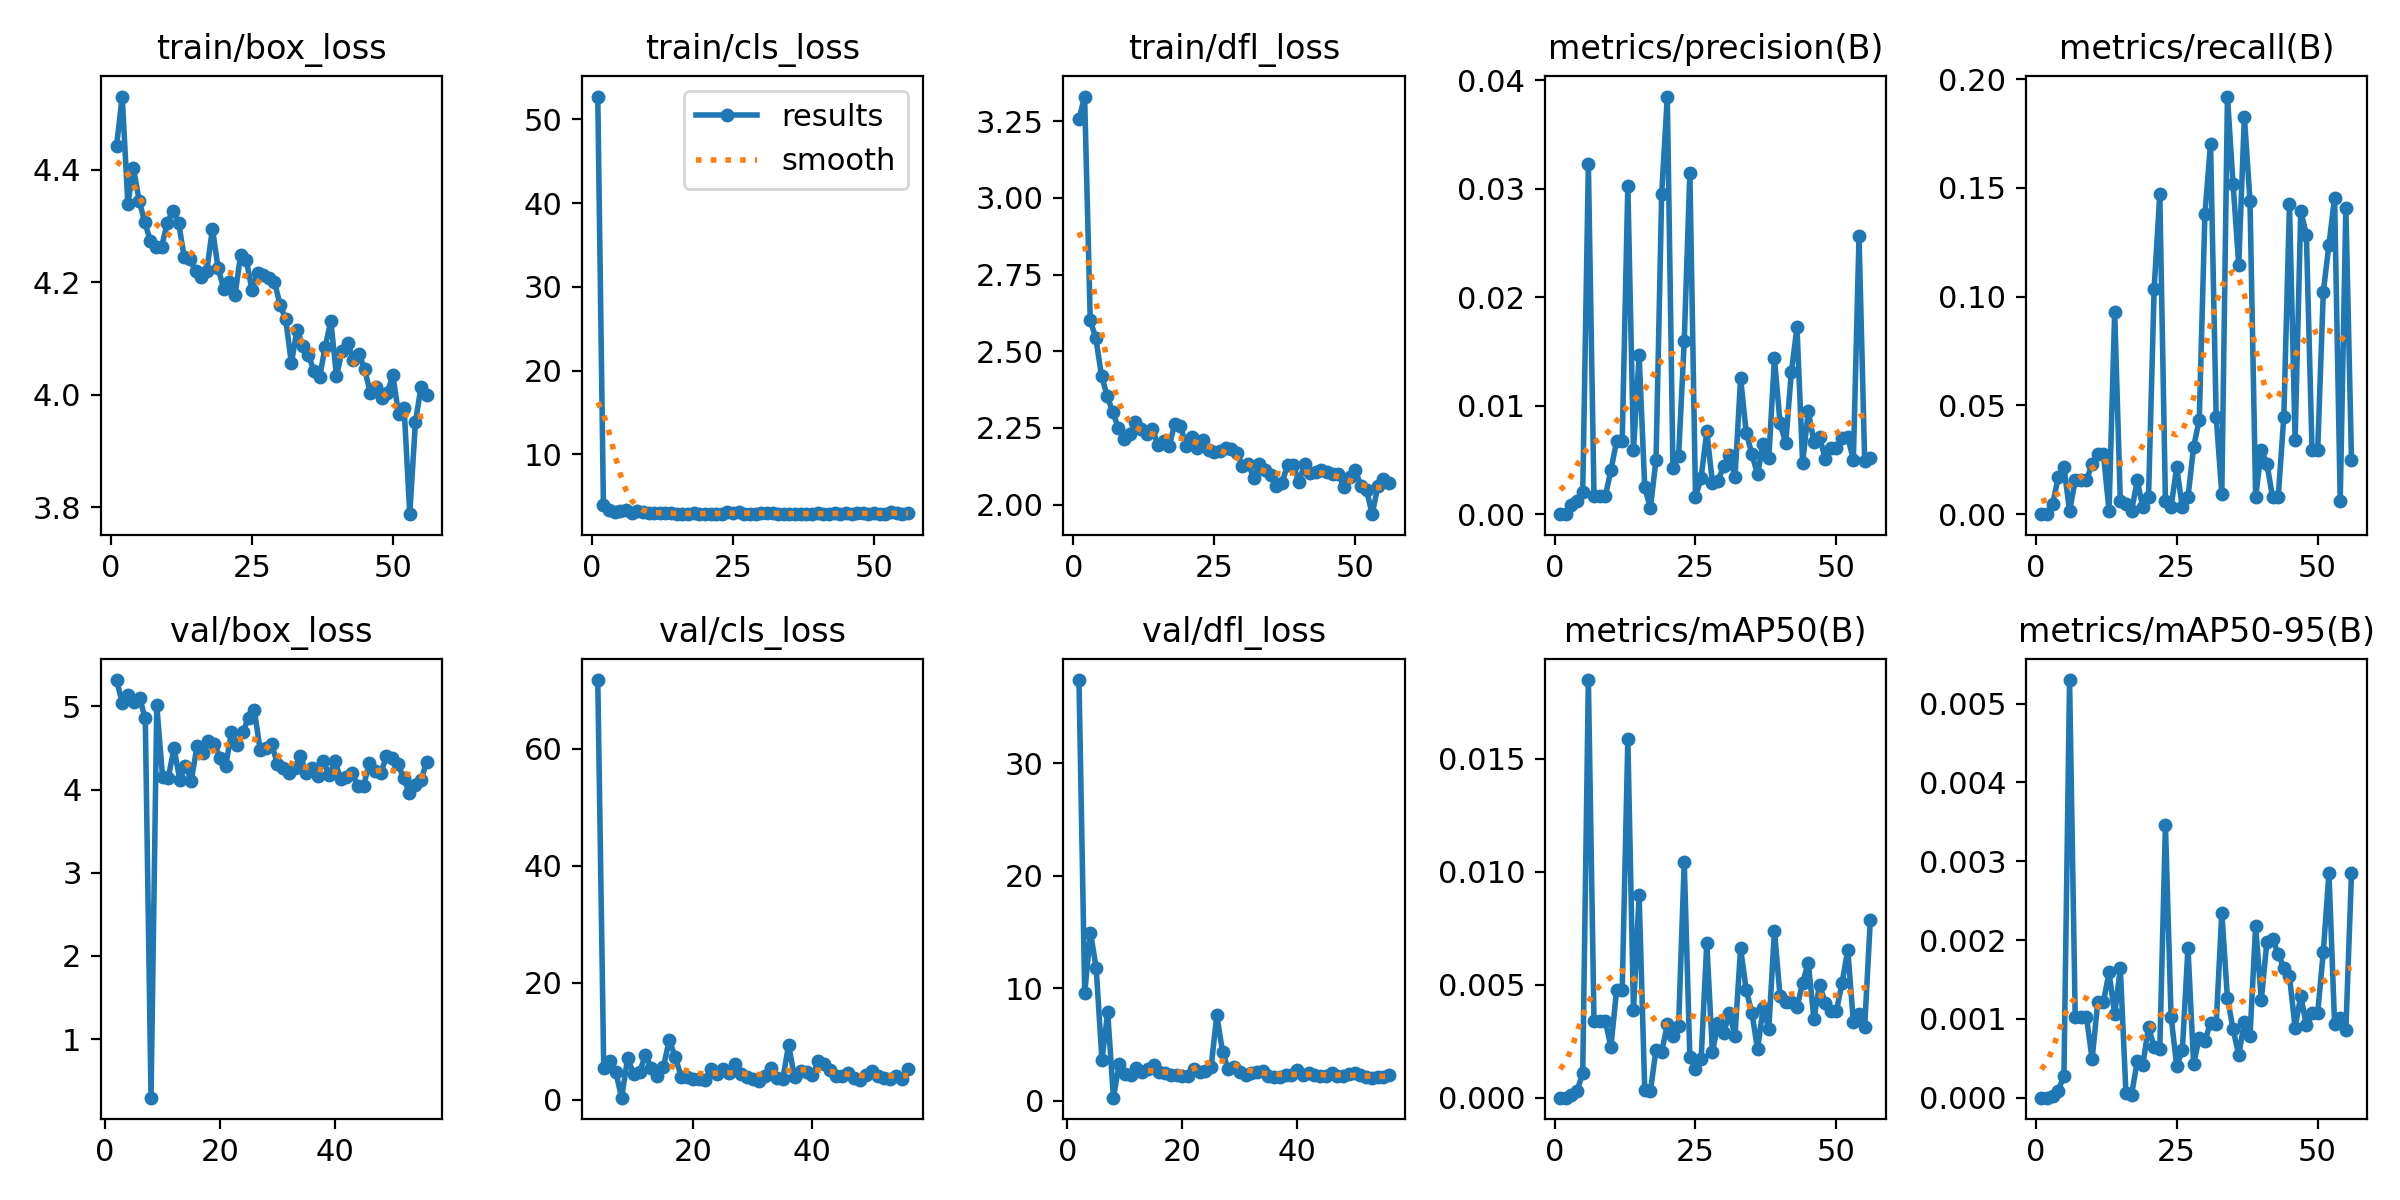

The data file committed next to this chart (first rows):
epoch, train/box_loss, train/cls_loss, train/dfl_loss, metrics/precision(B), metrics/recall(B), metrics/mAP50(B), metrics/mAP50-95(B), val/box_loss, val/cls_loss, val/dfl_loss, lr/pg0, lr/pg1, lr/pg2
1, 4.443, 52.71, 3.256, 0, 0, 0, 0, nan, nan, nan, 0.0802, 0.0002, 0.0002
2, 4.531, 3.921, 3.331, 0, 0, 0, 0, 5.318, inf, 37.37, 0.05941, 0.00041, 0.00041
3, 4.34, 3.344, 2.602, 0.00084, 0.00464, 0.0001, 2e-05, 5.039, inf, 9.584, 0.03862, 0.00062, 0.00062
4, 4.403, 3.17, 2.542, 0.00124, 0.01703, 0.00031, 9e-05, 5.14, 71.76, 14.94, 0.01783, 0.0008299, 0.0008299
5, 4.345, 3.174, 2.42, 0.00203, 0.02167, 0.00109, 0.00028, 5.051, 5.439, 11.78, 0.0009998, 0.0009998, 0.0009998
6, 4.307, 3.333, 2.354, 0.03226, 0.00155, 0.01849, 0.0053, 5.101, 6.634, 3.63, 0.0009998, 0.0009998, 0.0009998
7, 4.274, 3.046, 2.301, 0.00164, 0.01548, 0.0034, 0.00102, 4.857, 4.83, 7.859, 0.0009996, 0.0009996, 0.0009996
8, 4.263, 3.178, 2.249, 0.00164, 0.01548, 0.0034, 0.00102, 0.2957, 0.3828, 0.2787, 0.0009995, 0.0009995, 0.0009995
9, 4.264, 3.073, 2.212, 0.00164, 0.01548, 0.0034, 0.00102, 5.014, 7.111, 3.247, 0.0009994, 0.0009994, 0.0009994
10, 4.306, 2.979, 2.23, 0.00406, 0.02322, 0.00225, 0.00049, 4.157, 4.514, 2.382, 0.0009992, 0.0009992, 0.0009992
11, 4.328, 2.984, 2.269, 0.00672, 0.02786, 0.00475, 0.00121, 4.144, 4.722, 2.311, 0.000999, 0.000999, 0.000999
12, 4.306, 2.972, 2.246, 0.00672, 0.02786, 0.00475, 0.00121, 4.497, 7.668, 2.958, 0.0009988, 0.0009988, 0.0009988
13, 4.245, 2.982, 2.23, 0.0303, 0.00155, 0.01586, 0.00159, 4.12, 5.385, 2.541, 0.0009986, 0.0009986, 0.0009986
14, 4.241, 2.958, 2.245, 0.00588, 0.09288, 0.00386, 0.00106, 4.29, 4.039, 2.839, 0.0009984, 0.0009984, 0.0009984
15, 4.221, 2.908, 2.196, 0.01465, 0.00619, 0.00896, 0.00164, 4.107, 5.64, 3.192, 0.0009981, 0.0009981, 0.0009981
16, 4.209, 2.925, 2.206, 0.00246, 0.00464, 0.00032, 6e-05, 4.519, 10.26, 2.526, 0.0009978, 0.0009978, 0.0009978
17, 4.221, 2.931, 2.191, 0.00056, 0.00155, 0.0003, 4e-05, 4.437, 7.266, 2.478, 0.0009975, 0.0009975, 0.0009975
18, 4.295, 2.962, 2.264, 0.00503, 0.01548, 0.00212, 0.00046, 4.59, 3.95, 2.303, 0.0009972, 0.0009972, 0.0009972
19, 4.226, 2.932, 2.257, 0.02951, 0.0031, 0.00202, 0.00042, 4.547, 3.904, 2.278, 0.0009968, 0.0009968, 0.0009968
20, 4.189, 2.869, 2.191, 0.03851, 0.00774, 0.00324, 0.0009, 4.386, 3.51, 2.208, 0.0009965, 0.0009965, 0.0009965
21, 4.201, 2.852, 2.22, 0.00427, 0.1037, 0.00274, 0.00064, 4.285, 3.533, 2.187, 0.0009961, 0.0009961, 0.0009961
22, 4.177, 2.854, 2.185, 0.00535, 0.1471, 0.00316, 0.00062, 4.688, 3.458, 2.832, 0.0009957, 0.0009957, 0.0009957
23, 4.249, 2.893, 2.209, 0.01594, 0.00619, 0.01044, 0.00346, 4.532, 5.322, 2.596, 0.0009953, 0.0009953, 0.0009953
24, 4.24, 3.073, 2.178, 0.03149, 0.0031, 0.00179, 0.00103, 4.698, 4.505, 2.634, 0.0009948, 0.0009948, 0.0009948
25, 4.187, 3.034, 2.172, 0.00156, 0.02167, 0.00126, 0.0004, 4.864, 5.261, 2.962, 0.0009944, 0.0009944, 0.0009944
26, 4.217, 3.095, 2.175, 0.00338, 0.0031, 0.00171, 0.0006, 4.953, 4.607, 7.584, 0.0009939, 0.0009939, 0.0009939
27, 4.213, 2.907, 2.186, 0.00763, 0.00774, 0.00685, 0.0019, 4.477, 6.185, 4.35, 0.0009934, 0.0009934, 0.0009934
28, 4.207, 2.919, 2.181, 0.00291, 0.03096, 0.00202, 0.00043, 4.495, 4.446, 2.79, 0.0009929, 0.0009929, 0.0009929
29, 4.201, 2.912, 2.17, 0.00309, 0.04334, 0.00331, 0.00076, 4.546, 3.969, 3.005, 0.0009924, 0.0009924, 0.0009924
30, 4.16, 3.011, 2.127, 0.00443, 0.1378, 0.00287, 0.00072, 4.312, 3.491, 2.518, 0.0009918, 0.0009918, 0.0009918
31, 4.134, 3.002, 2.133, 0.00547, 0.1703, 0.00374, 0.00095, 4.263, 3.18, 2.336, 0.0009912, 0.0009912, 0.0009912
32, 4.056, 2.944, 2.087, 0.0034, 0.04489, 0.00275, 0.00093, 4.197, 4.115, 2.441, 0.0009906, 0.0009906, 0.0009906
33, 4.115, 2.929, 2.132, 0.01253, 0.00929, 0.00662, 0.00235, 4.257, 5.521, 2.528, 0.00099, 0.00099, 0.00099
34, 4.087, 2.877, 2.111, 0.00751, 0.192, 0.00475, 0.00126, 4.399, 3.756, 2.691, 0.0009894, 0.0009894, 0.0009894
35, 4.071, 2.932, 2.097, 0.00552, 0.1517, 0.00377, 0.00087, 4.205, 3.535, 2.247, 0.0009888, 0.0009888, 0.0009888
36, 4.043, 2.922, 2.059, 0.00368, 0.1145, 0.00214, 0.00054, 4.256, 9.357, 2.157, 0.0009881, 0.0009881, 0.0009881
37, 4.031, 2.854, 2.071, 0.0065, 0.1827, 0.00398, 0.00096, 4.166, 3.843, 2.139, 0.0009874, 0.0009874, 0.0009874
38, 4.085, 2.91, 2.129, 0.00515, 0.144, 0.00304, 0.00078, 4.341, 5.018, 2.333, 0.0009867, 0.0009867, 0.0009867
39, 4.131, 2.89, 2.129, 0.01437, 0.00774, 0.00739, 0.00218, 4.175, 4.701, 2.249, 0.000986, 0.000986, 0.000986
40, 4.033, 2.962, 2.074, 0.00837, 0.02941, 0.00448, 0.00124, 4.344, 4.184, 2.732, 0.0009852, 0.0009852, 0.0009852
41, 4.078, 2.899, 2.131, 0.00655, 0.02322, 0.00423, 0.00198, 4.132, 6.614, 2.286, 0.0009844, 0.0009844, 0.0009844
42, 4.093, 2.913, 2.103, 0.01312, 0.00774, 0.00422, 0.00202, 4.151, 6.137, 2.452, 0.0009837, 0.0009837, 0.0009837
43, 4.062, 2.935, 2.107, 0.01722, 0.00774, 0.004, 0.00182, 4.204, 5.043, 2.333, 0.0009829, 0.0009829, 0.0009829
44, 4.073, 2.922, 2.114, 0.00471, 0.04489, 0.00509, 0.00165, 4.04, 4.017, 2.201, 0.000982, 0.000982, 0.000982
45, 4.045, 2.977, 2.107, 0.0095, 0.1424, 0.00598, 0.00154, 4.039, 4.052, 2.169, 0.0009812, 0.0009812, 0.0009812
46, 4.003, 2.899, 2.098, 0.00664, 0.03406, 0.00349, 0.00089, 4.325, 4.68, 2.462, 0.0009804, 0.0009804, 0.0009804
47, 4.014, 2.991, 2.099, 0.00715, 0.1393, 0.005, 0.00129, 4.229, 3.746, 2.227, 0.0009795, 0.0009795, 0.0009795
48, 3.994, 2.934, 2.057, 0.00509, 0.1285, 0.00421, 0.00092, 4.196, 3.438, 2.167, 0.0009786, 0.0009786, 0.0009786
49, 4.003, 2.923, 2.091, 0.00606, 0.02941, 0.00385, 0.00107, 4.403, 4.298, 2.408, 0.0009777, 0.0009777, 0.0009777
50, 4.034, 2.956, 2.114, 0.00606, 0.02941, 0.00385, 0.00107, 4.383, 4.965, 2.452, 0.0009767, 0.0009767, 0.0009767
51, 3.966, 2.885, 2.06, 0.00699, 0.1022, 0.00508, 0.00185, 4.307, 4.038, 2.28, 0.0009758, 0.0009758, 0.0009758
52, 3.976, 2.93, 2.048, 0.00711, 0.1238, 0.00655, 0.00285, 4.136, 3.752, 2.11, 0.0009748, 0.0009748, 0.0009748
53, 3.787, 3.123, 1.969, 0.00502, 0.1455, 0.00336, 0.00094, 3.956, 3.504, 2.054, 0.0009738, 0.0009738, 0.0009738
54, 3.951, 2.95, 2.06, 0.02566, 0.00619, 0.00369, 0.00101, 4.055, 4.128, 2.092, 0.0009728, 0.0009728, 0.0009728
55, 4.014, 2.905, 2.082, 0.00493, 0.1409, 0.00312, 0.00086, 4.112, 3.504, 2.109, 0.0009718, 0.0009718, 0.0009718
56, 4, 2.996, 2.069, 0.00514, 0.02477, 0.00785, 0.00285, 4.332, 5.215, 2.278, 0.0009707, 0.0009707, 0.0009707
